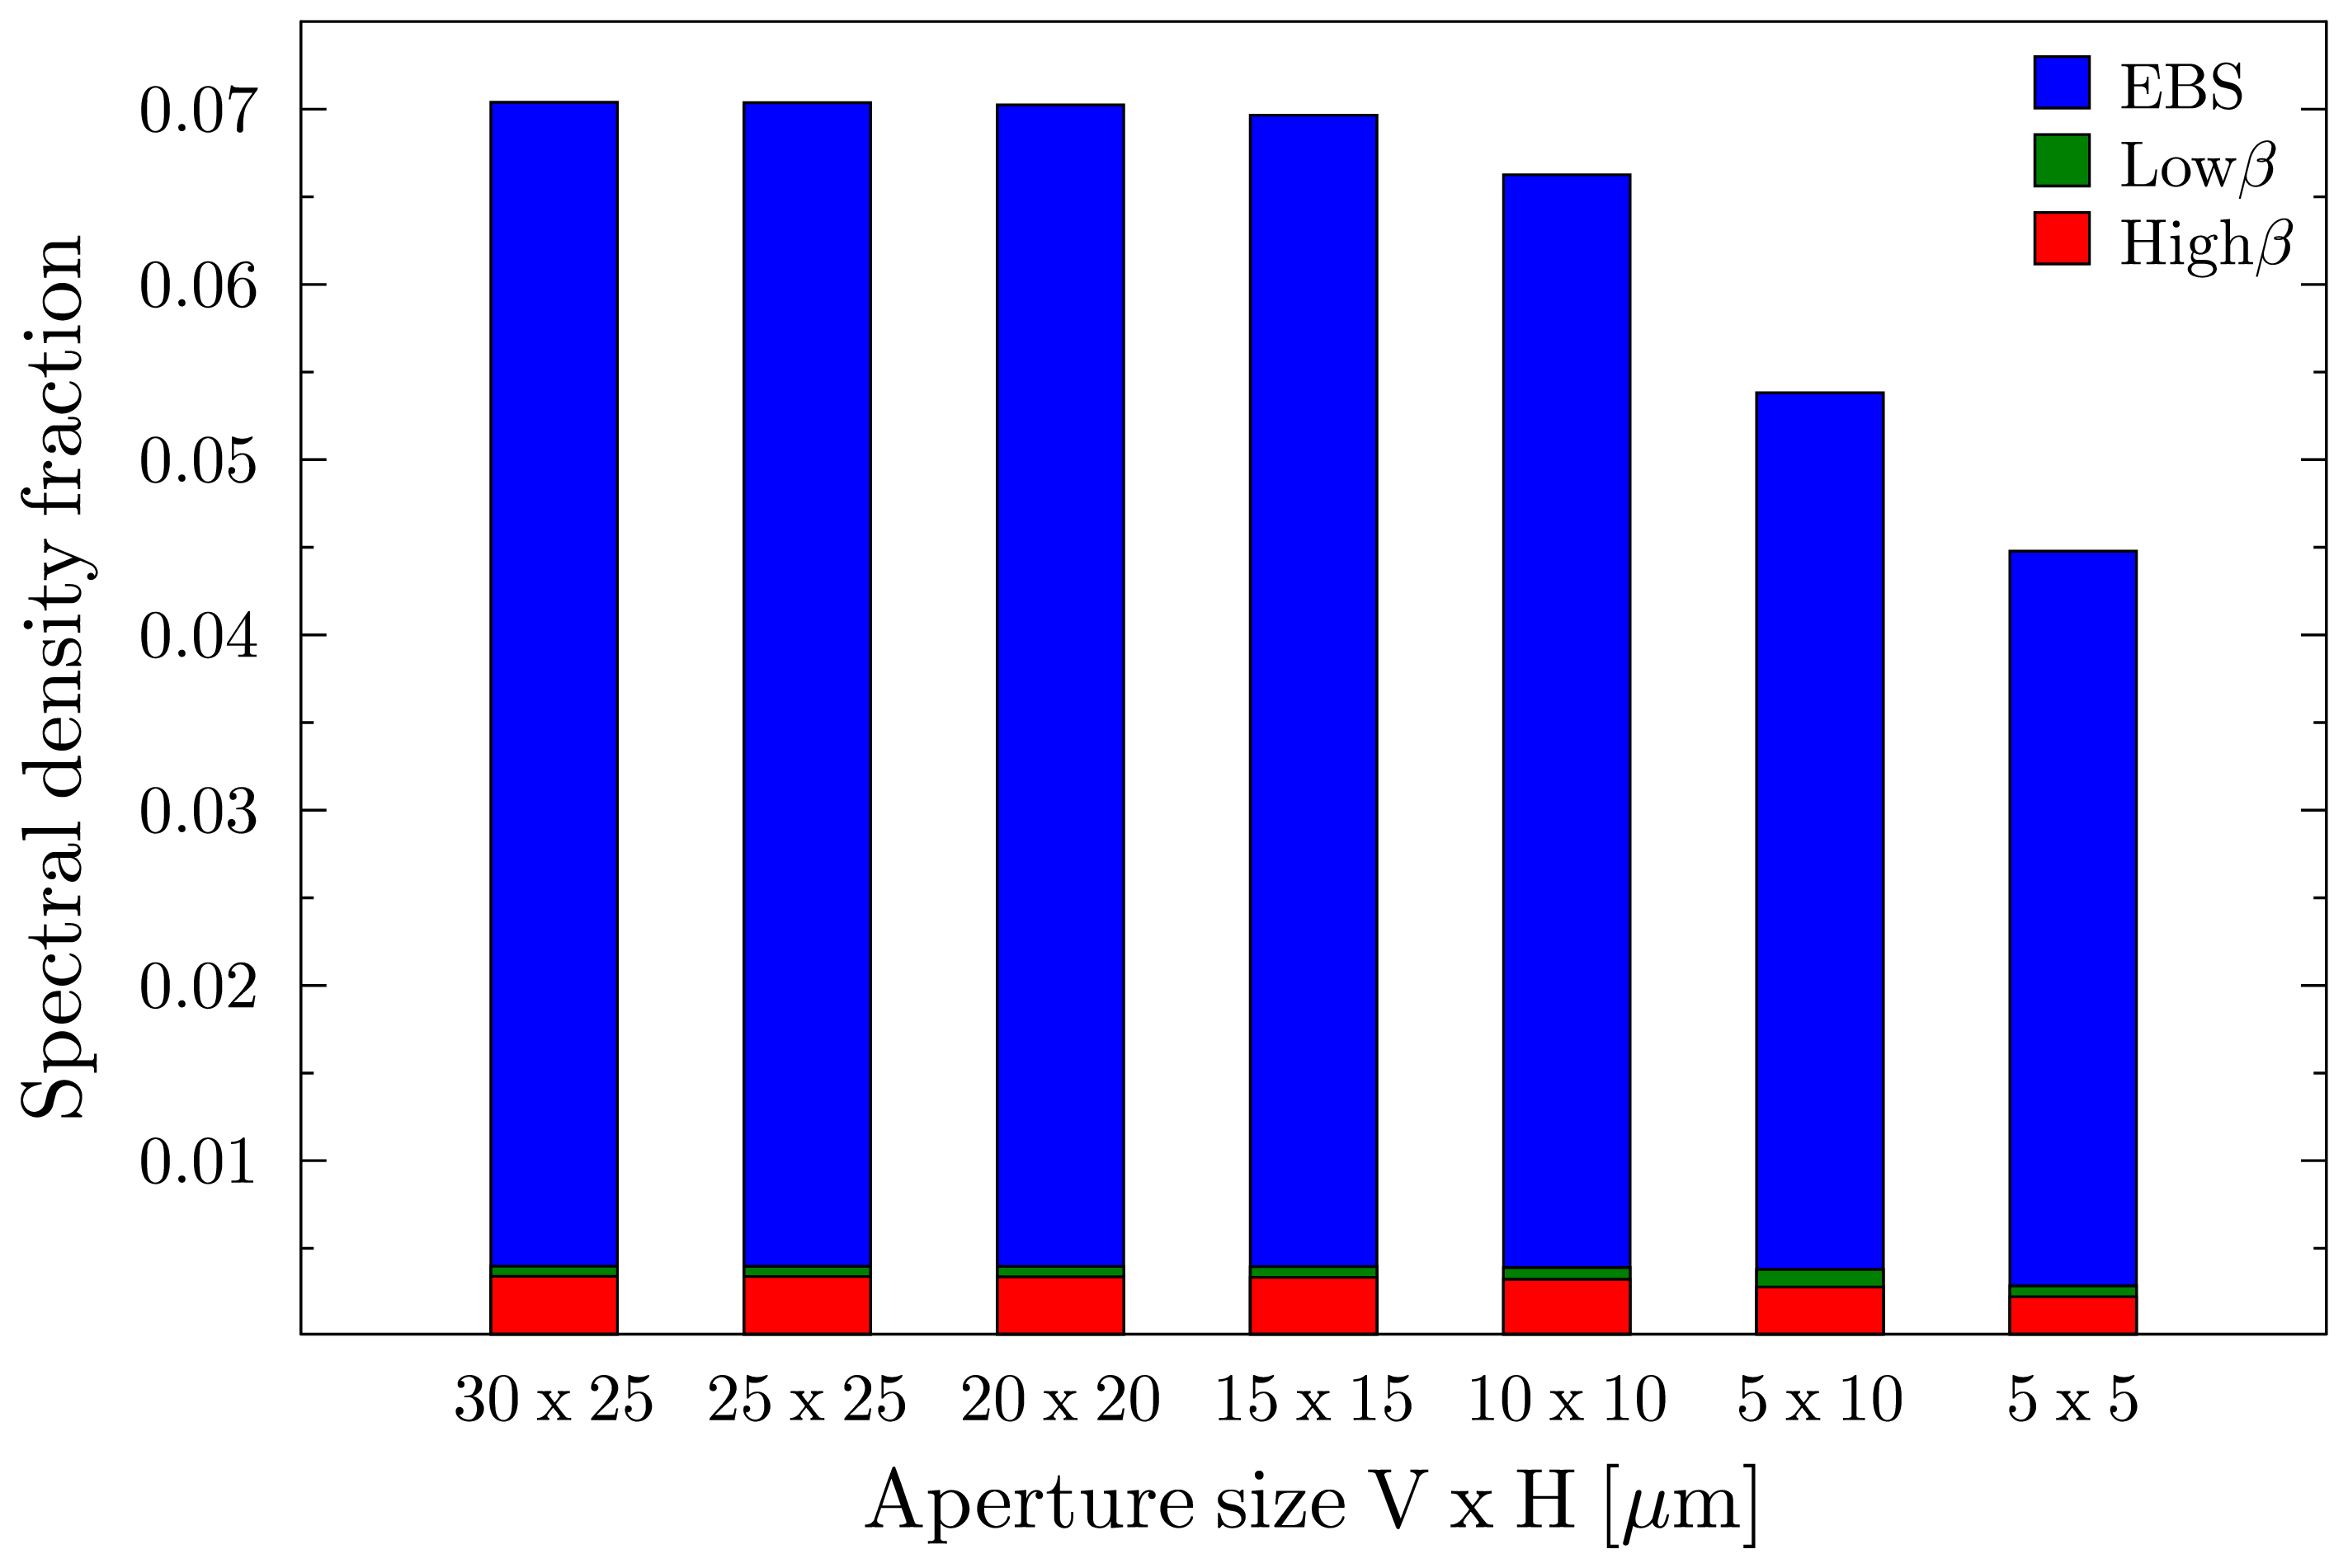

The table this chart was drawn from, first rows:
1, 0.070390948, 0.0033987672, 0.0039777595, 0.0767236423
2, 0.07037, 0.003389, 0.003974, 0.0767
3, 0.07024, 0.003372, 0.003966, 0.07653
4, 0.06966, 0.003343, 0.003953, 0.07578
5, 0.06626, 0.003231, 0.003898, 0.07176
6, 0.05382, 0.002789, 0.003793, 0.05757
7, 0.04478, 0.002237, 0.002852, 0.04719
8, 0.03873, 0.0007864, 0.001983, 0.04058
9, 0.02379, 0.0002093, 0.001261, 0.02461
